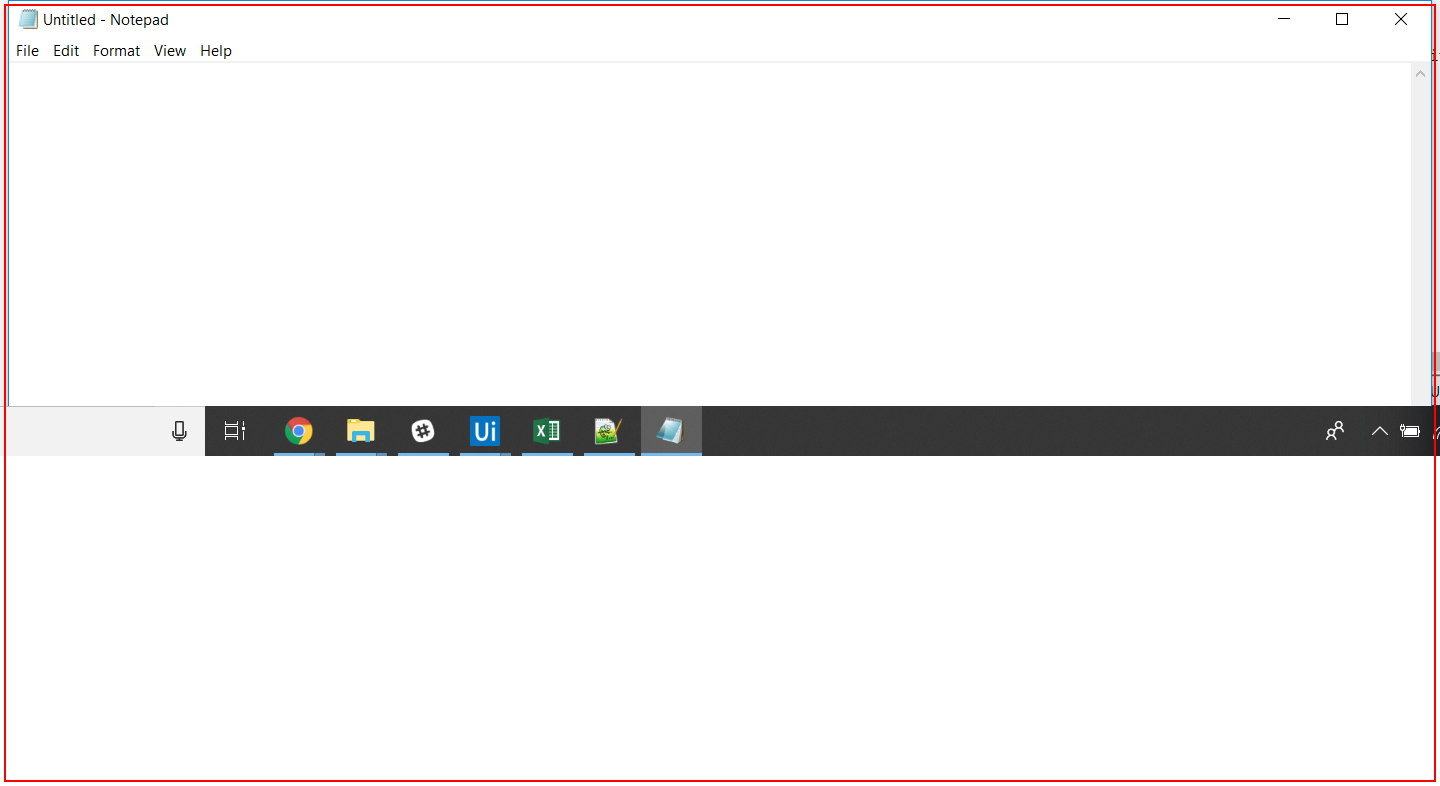
Workflow: Flowchart

Step 1: Open 'notepad.exe Untitled' on the element in window 'Untitled - Notepad' (notepad.exe)

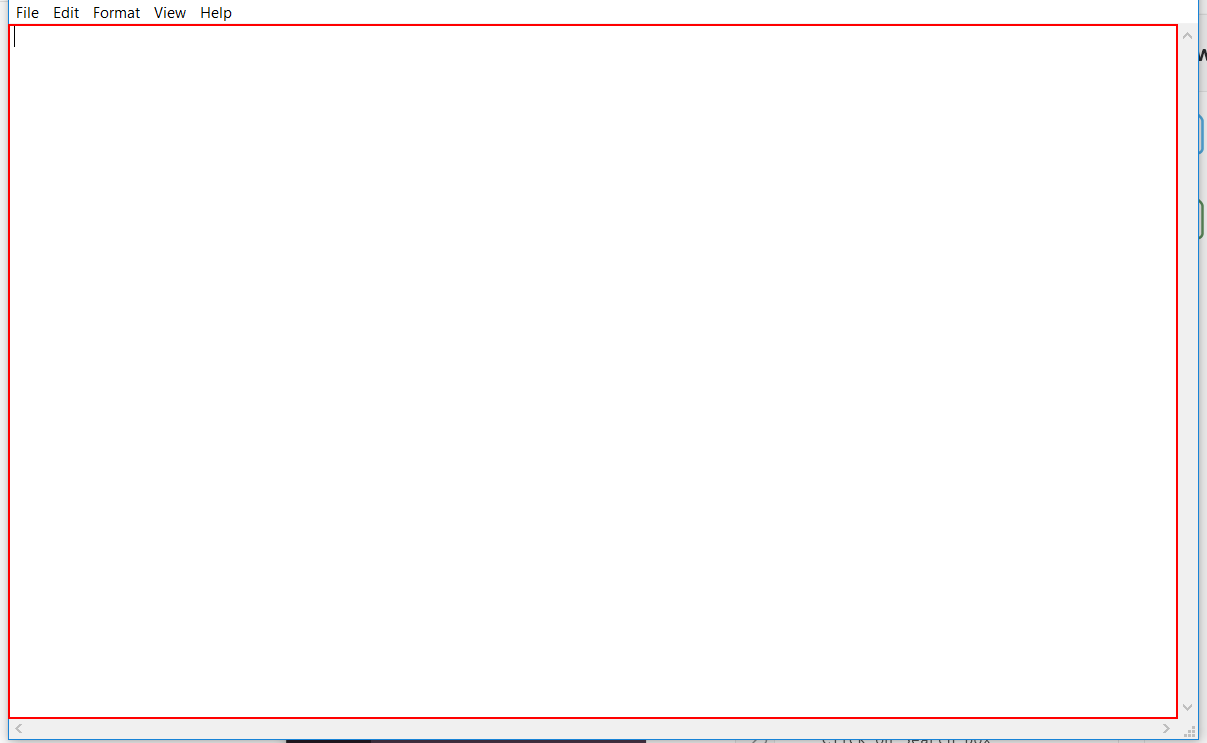
Step 2: type [inputText] into the editable text 'Text Editor'

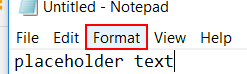
Step 3: click on the menu item 'Format'

Step 4: click on 'menu item  Font...' (no picture)

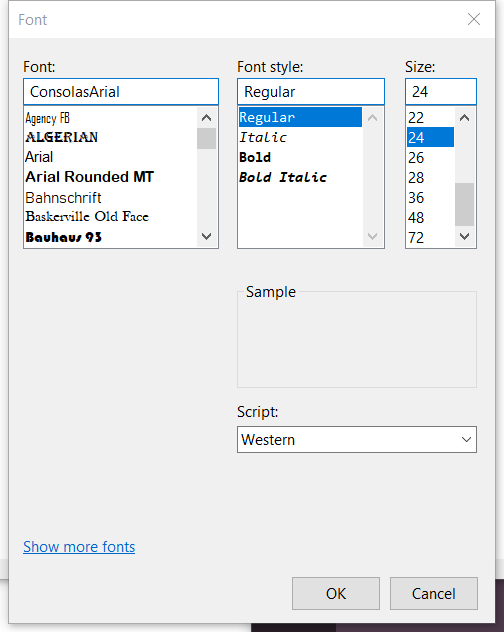
Step 5: Attach Window 'Font Dialog' on the dialog in window 'Font' (notepad.exe)

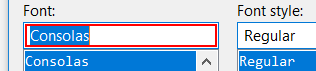
Step 6: type "Arial"

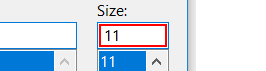
Step 7: type "24"

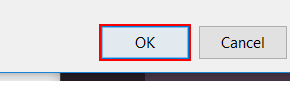
Step 8: click

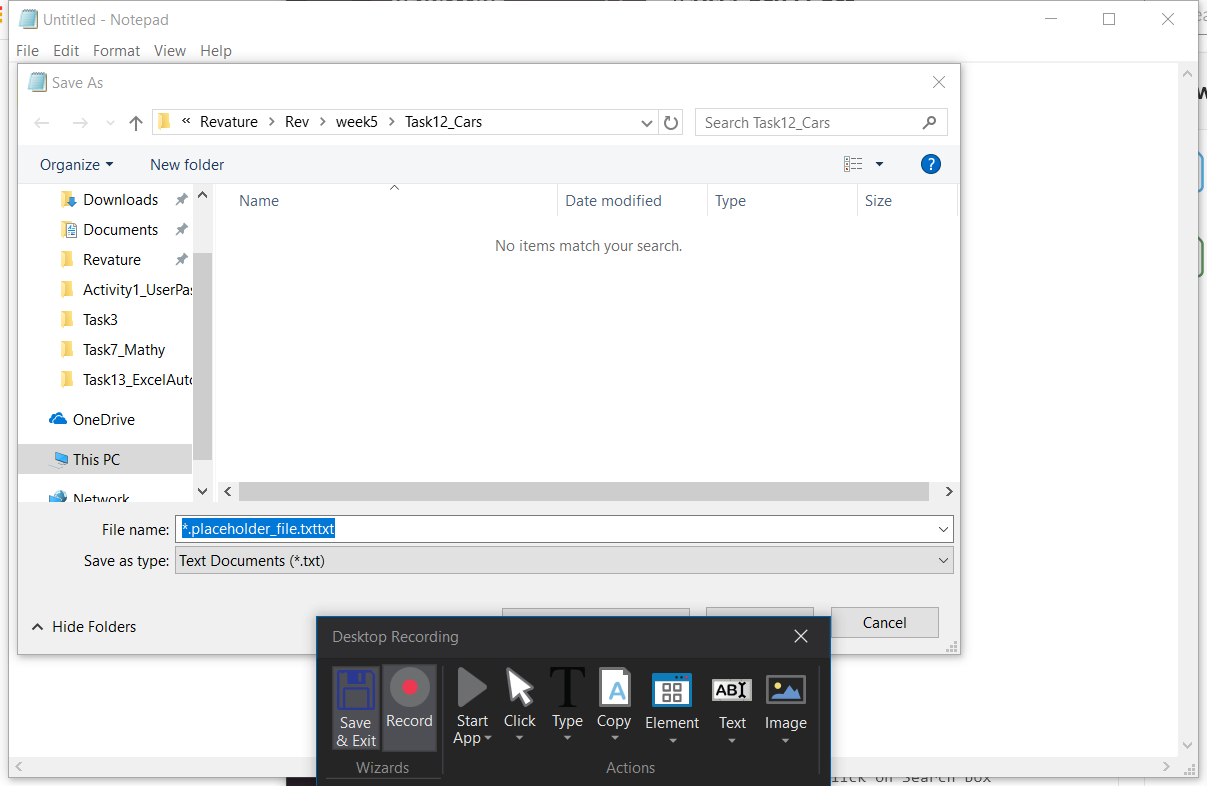
Step 9: Attach Window 'Applicati Notepad' on the element 'Application' in window 'Untitled - Notepad' (notepad.exe)

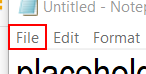
Step 10: click on the menu item 'File'

Step 11: click on 'menu item  Save As...' (no picture)

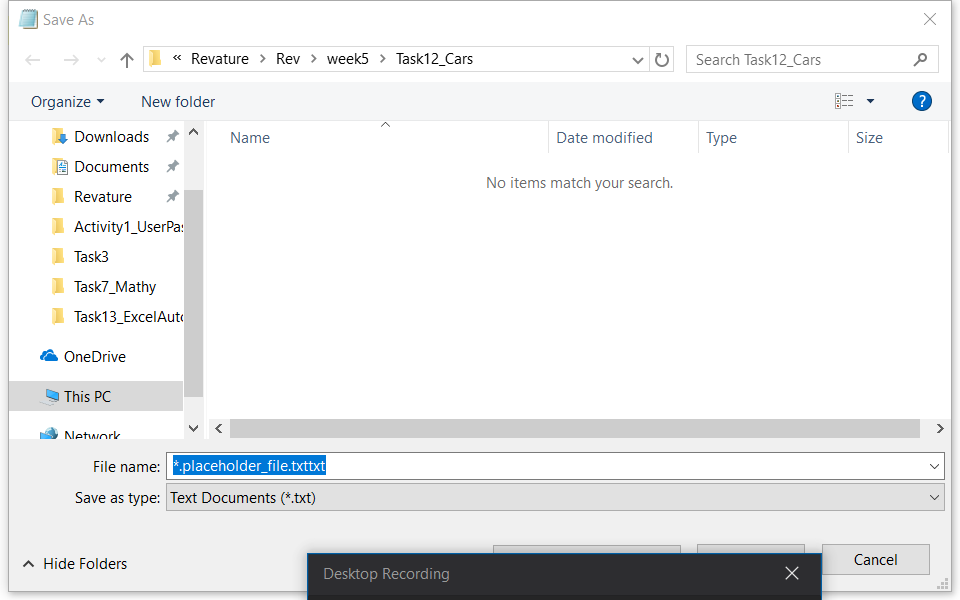
Step 12: Attach Window 'SaveAs Dialog' on the dialog in window 'Save As' (notepad.exe)

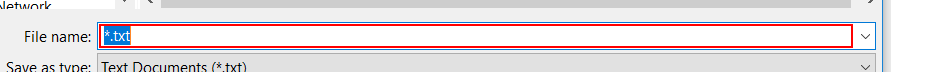
Step 13: type "[fileName + ".txt"]"

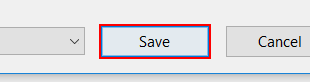
Step 14: click in window 'Save'

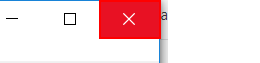
Step 15: click on the push button 'Close' (notepad.exe)

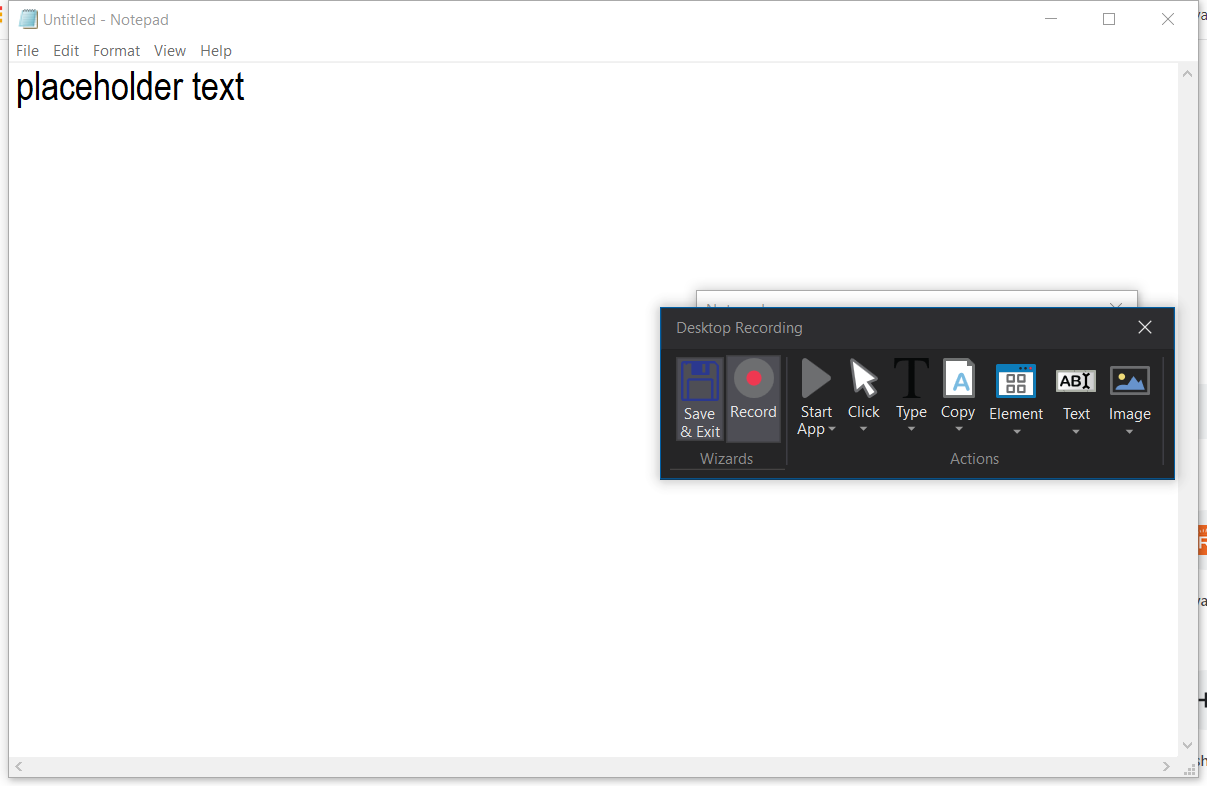
Step 16: Attach Window 'Applicati Notepad' on the element 'Application' in window 'Untitled - Notepad' (notepad.exe)